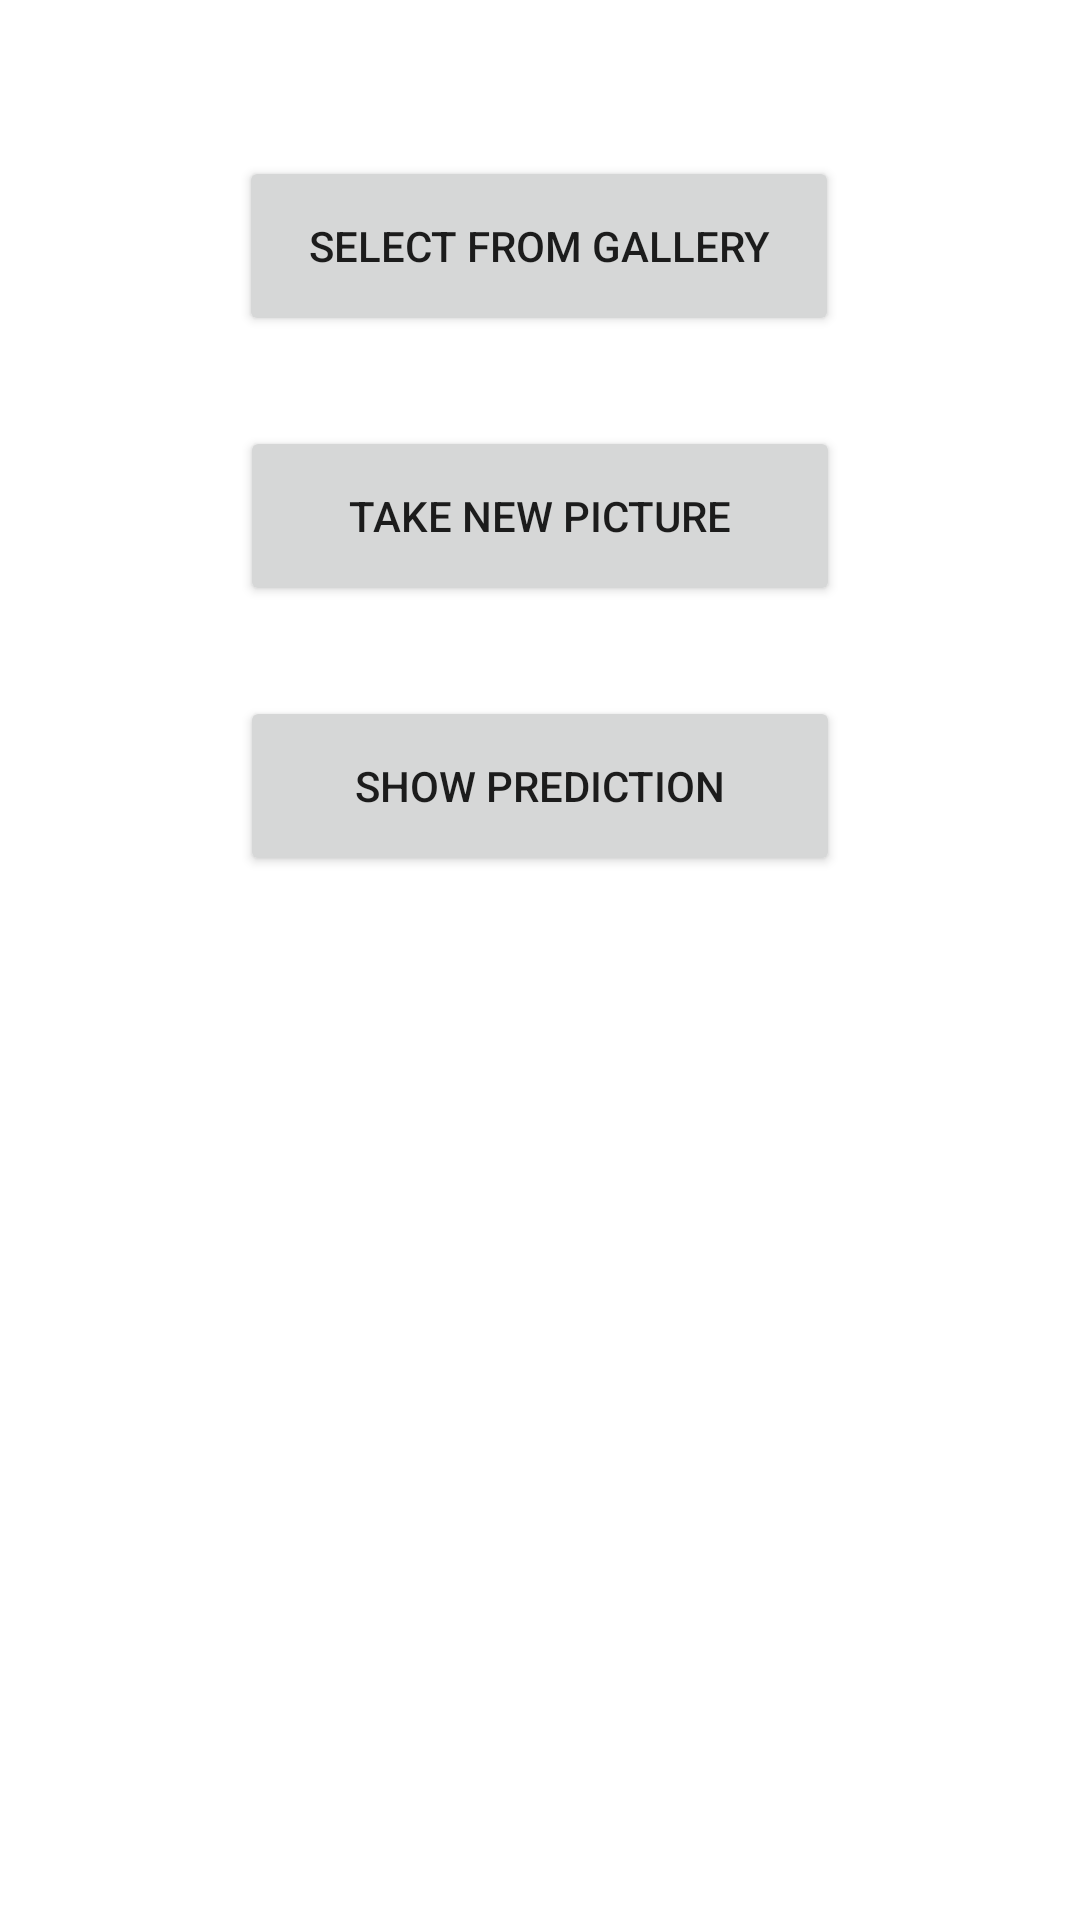

Produce the Android XML layout that renders to this screen, including the resource entries it uses.
<!-- AndroidManifest.xml: application theme Theme.DrugIdentification -->
<!-- res/layout/activity_package.xml -->
<?xml version="1.0" encoding="utf-8"?>
<androidx.constraintlayout.widget.ConstraintLayout xmlns:android="http://schemas.android.com/apk/res/android"
    xmlns:app="http://schemas.android.com/apk/res-auto"
    xmlns:tools="http://schemas.android.com/tools"
    android:layout_width="match_parent"
    android:layout_height="match_parent"
    tools:context=".packageActivity">

    <ImageView
        android:id="@+id/image"
        android:layout_width="350dp"
        android:layout_height="350dp"
        android:layout_marginTop="50dp"
        app:layout_constraintEnd_toEndOf="parent"
        app:layout_constraintHorizontal_bias="0.491"
        app:layout_constraintStart_toStartOf="parent"
        app:layout_constraintTop_toBottomOf="@+id/predictBtn"
        tools:srcCompat="@tools:sample/avatars" />

    <Button
        android:id="@+id/selectBtn"
        android:layout_width="200dp"
        android:layout_height="60dp"
        android:layout_marginTop="52dp"
        android:onClick="select"
        android:text="Select from Gallery"
        app:layout_constraintEnd_toEndOf="parent"
        app:layout_constraintHorizontal_bias="0.497"
        app:layout_constraintStart_toStartOf="parent"
        app:layout_constraintTop_toTopOf="parent" />

    <Button
        android:id="@+id/predictBtn"
        android:layout_width="200dp"
        android:layout_height="60dp"
        android:layout_marginTop="30dp"
        android:onClick="predict"
        android:text="Show prediction"
        app:layout_constraintEnd_toEndOf="parent"
        app:layout_constraintStart_toStartOf="parent"
        app:layout_constraintTop_toBottomOf="@+id/cameraBtn" />

    <Button
        android:id="@+id/cameraBtn"
        android:layout_width="200dp"
        android:layout_height="60dp"
        android:layout_marginTop="30dp"
        android:onClick="captureImage"
        android:text="Take new picture"
        app:layout_constraintEnd_toEndOf="parent"
        app:layout_constraintStart_toStartOf="parent"
        app:layout_constraintTop_toBottomOf="@+id/selectBtn" />
</androidx.constraintlayout.widget.ConstraintLayout>
<!-- resources referenced by this layout -->
<resources>
  <style name="Theme.DrugIdentification" parent="Theme.MaterialComponents.DayNight.DarkActionBar">
          
          <item name="colorPrimary">@color/purple_500</item>
          <item name="colorPrimaryVariant">@color/purple_700</item>
          <item name="colorOnPrimary">@color/white</item>
          
          <item name="colorSecondary">@color/teal_200</item>
          <item name="colorSecondaryVariant">@color/teal_700</item>
          <item name="colorOnSecondary">@color/black</item>
          
          <item name="android:statusBarColor">?attr/colorPrimaryVariant</item>
          
      </style>
  <color name="purple_500">#166971</color>
  <color name="purple_700">#FF3700B3</color>
  <color name="teal_200">#FF03DAC5</color>
  <color name="teal_700">#FF018786</color>
  <color name="black">#FF000000</color>
  <!-- not gathered from this repository: default colours our renderer supplied (Android Studio template values) -->
  <color name="white">#FFFFFFFF</color>
</resources>
